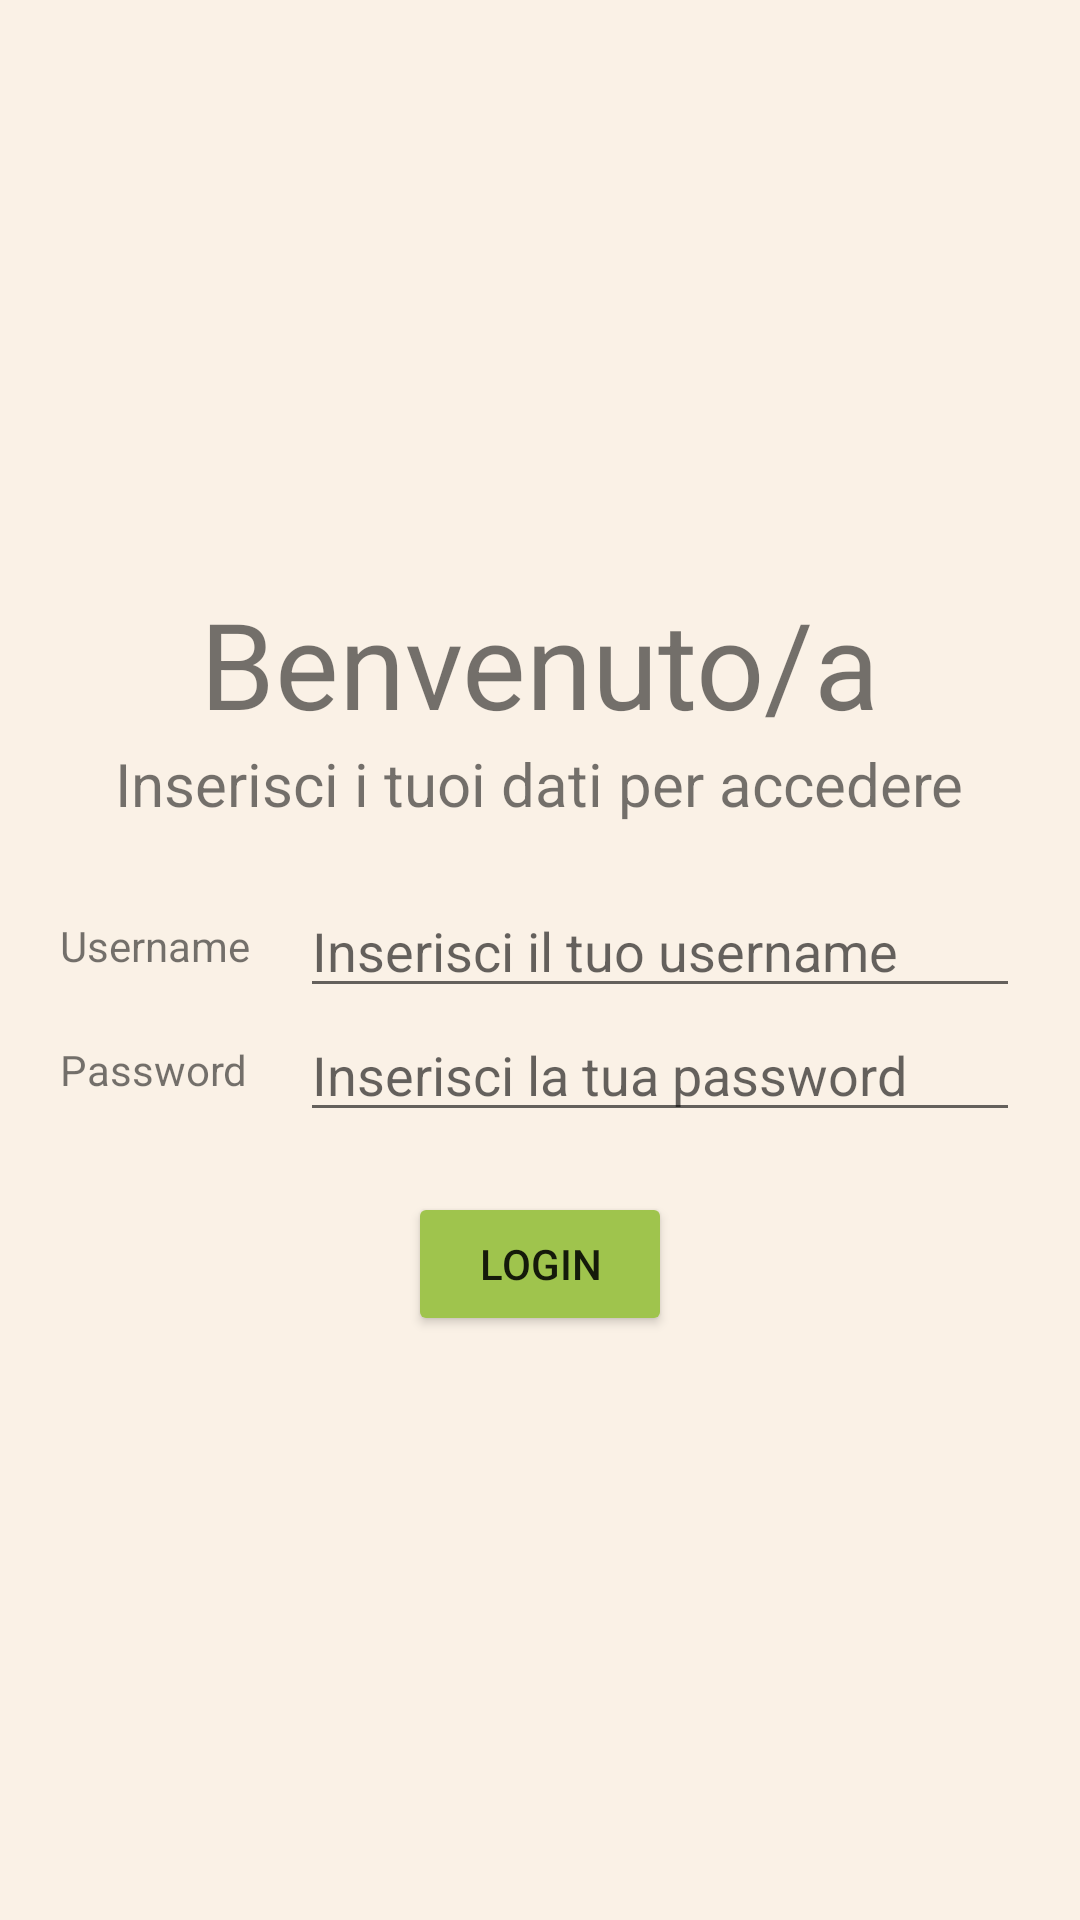

Android layout source for this screen:
<!-- AndroidManifest.xml: application theme Theme.TeamForest -->
<!-- res/layout/login.xml -->
<?xml version="1.0" encoding="utf-8"?>
<LinearLayout xmlns:android="http://schemas.android.com/apk/res/android"
    android:layout_width="match_parent"
    android:layout_height="match_parent"
    android:background="@color/backgroudapp"
    android:orientation="vertical"
    android:gravity="center">

    <TextView
        android:layout_width="wrap_content"
        android:layout_height="wrap_content"
        android:layout_centerHorizontal="true"
        android:text="Benvenuto/a"
        android:textSize="40dp"
        android:id="@+id/testoinziale" />

    <TextView
        android:layout_width="wrap_content"
        android:layout_height="wrap_content"
        android:layout_below="@id/testoinziale"
        android:id="@+id/testologin"
        android:layout_centerHorizontal="true"
        android:text="Inserisci i tuoi dati per accedere"
        android:textSize="20dp" />

   <LinearLayout
       android:layout_width="match_parent"
       android:layout_marginHorizontal="20dp"
       android:layout_height="wrap_content"
       android:layout_centerHorizontal="true"
       android:orientation="horizontal"
       android:layout_below="@id/testologin"
       android:id="@+id/testousername"
       android:layout_marginTop="20dp">

       <TextView
           android:layout_width="match_parent"
           android:layout_height="match_parent"
           android:layout_weight="0.3"
           android:gravity="center_vertical"
           android:text="Username"/>

       <EditText
           android:id="@+id/username"
           android:layout_width="match_parent"
           android:layout_height="wrap_content"
           android:hint="Inserisci il tuo username"
           android:layout_weight="0.1"
           android:maxLines="1"
           android:singleLine="true" />

   </LinearLayout>

    <LinearLayout
        android:layout_width="match_parent"
        android:layout_marginHorizontal="20dp"
        android:layout_height="wrap_content"
        android:layout_centerHorizontal="true"
        android:orientation="horizontal"
        android:id="@+id/testopassword"
        android:layout_below="@id/testousername">

        <TextView
            android:layout_width="match_parent"
            android:layout_height="match_parent"
            android:layout_weight="0.3"
            android:gravity="center_vertical"
            android:text="Password">
        </TextView>

        <EditText
            android:layout_width="match_parent"
            android:layout_height="wrap_content"
            android:hint="Inserisci la tua password"
            android:layout_weight="0.1"
            android:inputType="textPassword"
            android:id="@+id/password"
            android:singleLine="true"
            android:maxLines="1"/>

    </LinearLayout>

    <Button
        android:layout_width="wrap_content"
        android:layout_height="wrap_content"
        android:layout_below="@id/testopassword"
        android:layout_centerHorizontal="true"
        android:text="Login"
        android:backgroundTint="@color/green_200"
        android:onClick="login"
        android:layout_marginTop="20dp"/>

</LinearLayout>
<!-- resources referenced by this layout -->
<resources>
  <color name="backgroudapp">#FAF1E6</color>
  <color name="green_200">#9FC44D</color>
  <style name="Theme.TeamForest" parent="Theme.MaterialComponents.DayNight.DarkActionBar">
          
          <item name="colorPrimary">@color/green_200</item>
          <item name="colorPrimaryVariant">@color/green_200</item>
          <item name="colorOnPrimary">@color/black</item>
          
          <item name="colorSecondary">@color/green_200</item>
          <item name="colorSecondaryVariant">@color/green_200</item>
          <item name="colorOnSecondary">@color/green_text</item>
          
          <item name="android:statusBarColor" tools:targetApi="l">?attr/colorPrimaryVariant</item>
          
      </style>
  <color name="black">#FF000000</color>
  <color name="green_text">#3F3F3D</color>
</resources>
